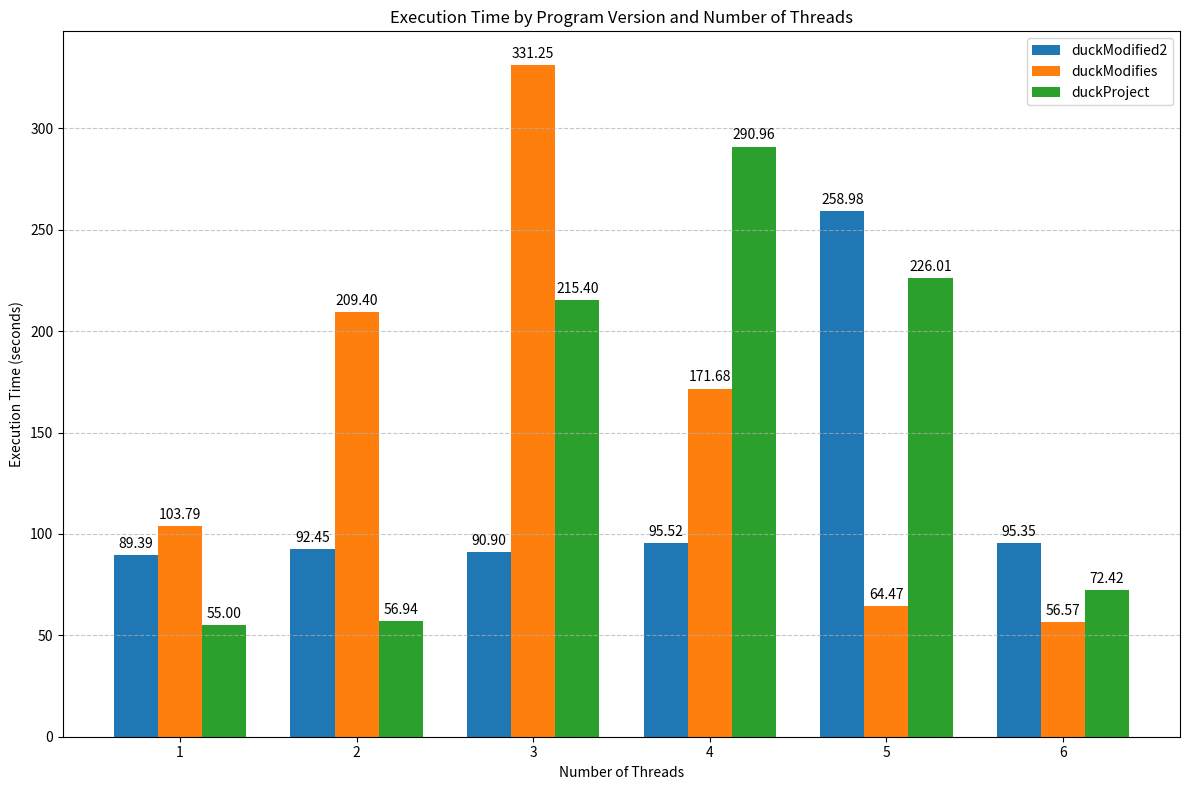

Here is the Python script that generated this plot: (Note: this script raises an exception after producing the figure.)
import matplotlib.pyplot as plt
import numpy as np

# Your data
exec_times = {
    'duckModified2': [89.39, 92.45, 90.90, 95.52, 258.98, 95.35],
    'duckModifies': [103.79, 209.40, 331.25, 171.68, 64.47, 56.57],
    'duckProject': [54.996, 56.943, 215.395, 290.959, 226.015, 72.423]  # Converted to seconds
}
threads = [1, 2, 3, 4, 5, 6]
programs = list(exec_times.keys())

# Setup for bar chart
n = len(threads)  # Number of thread counts
x = np.arange(n)  # the label locations
width = 0.25  # the width of the bars

fig, ax = plt.subplots(figsize=(12, 8))
rects1 = ax.bar(x - width, exec_times['duckModified2'], width, label='duckModified2')
rects2 = ax.bar(x, exec_times['duckModifies'], width, label='duckModifies')
rects3 = ax.bar(x + width, exec_times['duckProject'], width, label='duckProject')

# Add some text for labels, title, and custom x-axis tick labels, etc.
ax.set_xlabel('Number of Threads')
ax.set_ylabel('Execution Time (seconds)')
ax.set_title('Execution Time by Program Version and Number of Threads')
ax.set_xticks(x)
ax.set_xticklabels(threads)
ax.legend()

# Function to automatically attach a label above each bar showing its height
def autolabel(rects):
    """Attach a text label above each bar in *rects*, displaying its height."""
    for rect in rects:
        height = rect.get_height()
        ax.annotate(f'{height:.2f}',
                    xy=(rect.get_x() + rect.get_width() / 2, height),
                    xytext=(0, 3),  # 3 points vertical offset
                    textcoords="offset points",
                    ha='center', va='bottom')

autolabel(rects1)
autolabel(rects2)
autolabel(rects3)

fig.tight_layout()

plt.grid(True, axis='y', linestyle='--', alpha=0.7)
plt.savefig('./templates/execution_times_bar_chart.png')
plt.show()
